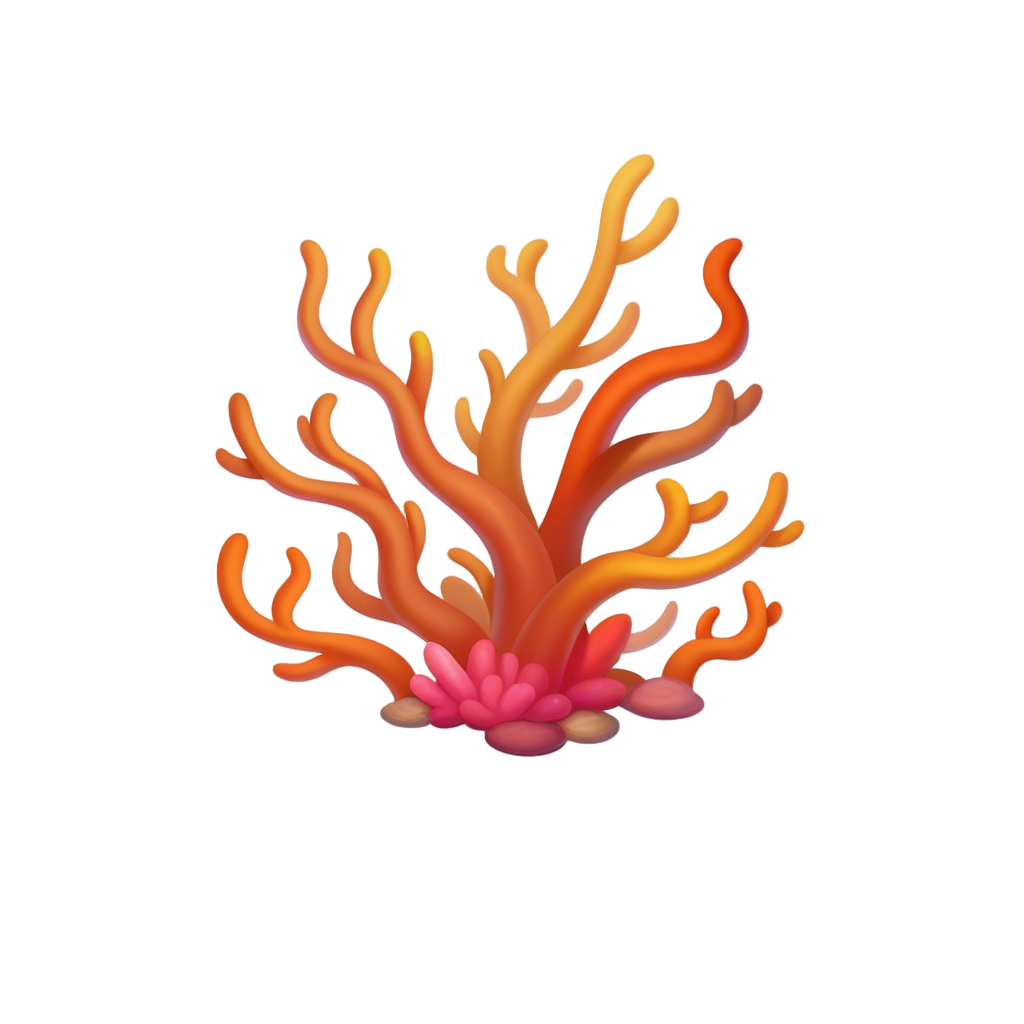
Generation parameters embedded in this image by AUTOMATIC1111 Stable Diffusion web UI or a fork of it (Forge, ...) (PNG 'parameters' text chunk):
playrix style, simple coral, simple background, white background,  <lora:sxz-playrix-v2-KB-illuma:0.8>
Negative prompt: bad quality, worst quality, low quality, ps1 screenshot, niji, anime screencap, [redacted], [redacted], asian, broken, bad anatomy, text, watermark,3d, realistic, snake
Steps: 25, Sampler: Euler SMEA Dy, Schedule type: Beta, CFG scale: 5, Seed: 1350531533, Size: 1024x1024, Model hash: e55357000d, Model: SXZ Illuma 2 Expressive, ControlNet 0: "Module: blur_gaussian, Model: xinsir-controlnet-tile-sdxl-1.0 [4d6257d3], Weight: 0.25, Resize Mode: ResizeMode.INNER_FIT, Processor Res: 512, Threshold A: 6, Threshold B: 0.5, Guidance Start: 0, Guidance End: 0.85, Pixel Perfect: False, Control Mode: ControlMode.BALANCED, Hr Option: HiResFixOption.BOTH", Lora hashes: "sxz-playrix-v2-KB-illuma: 1f5fd653ba45", freeu_enabled: True, freeu_b1: 1.01, freeu_b2: 1.02, freeu_s1: 0.99, freeu_s2: 0.95, Discard penultimate sigma: True, Beta schedule alpha: 0.6, Beta schedule beta: 0.6, Version: f1.0.0v2-v1.10.1RC-latest-2429-geafbe13e